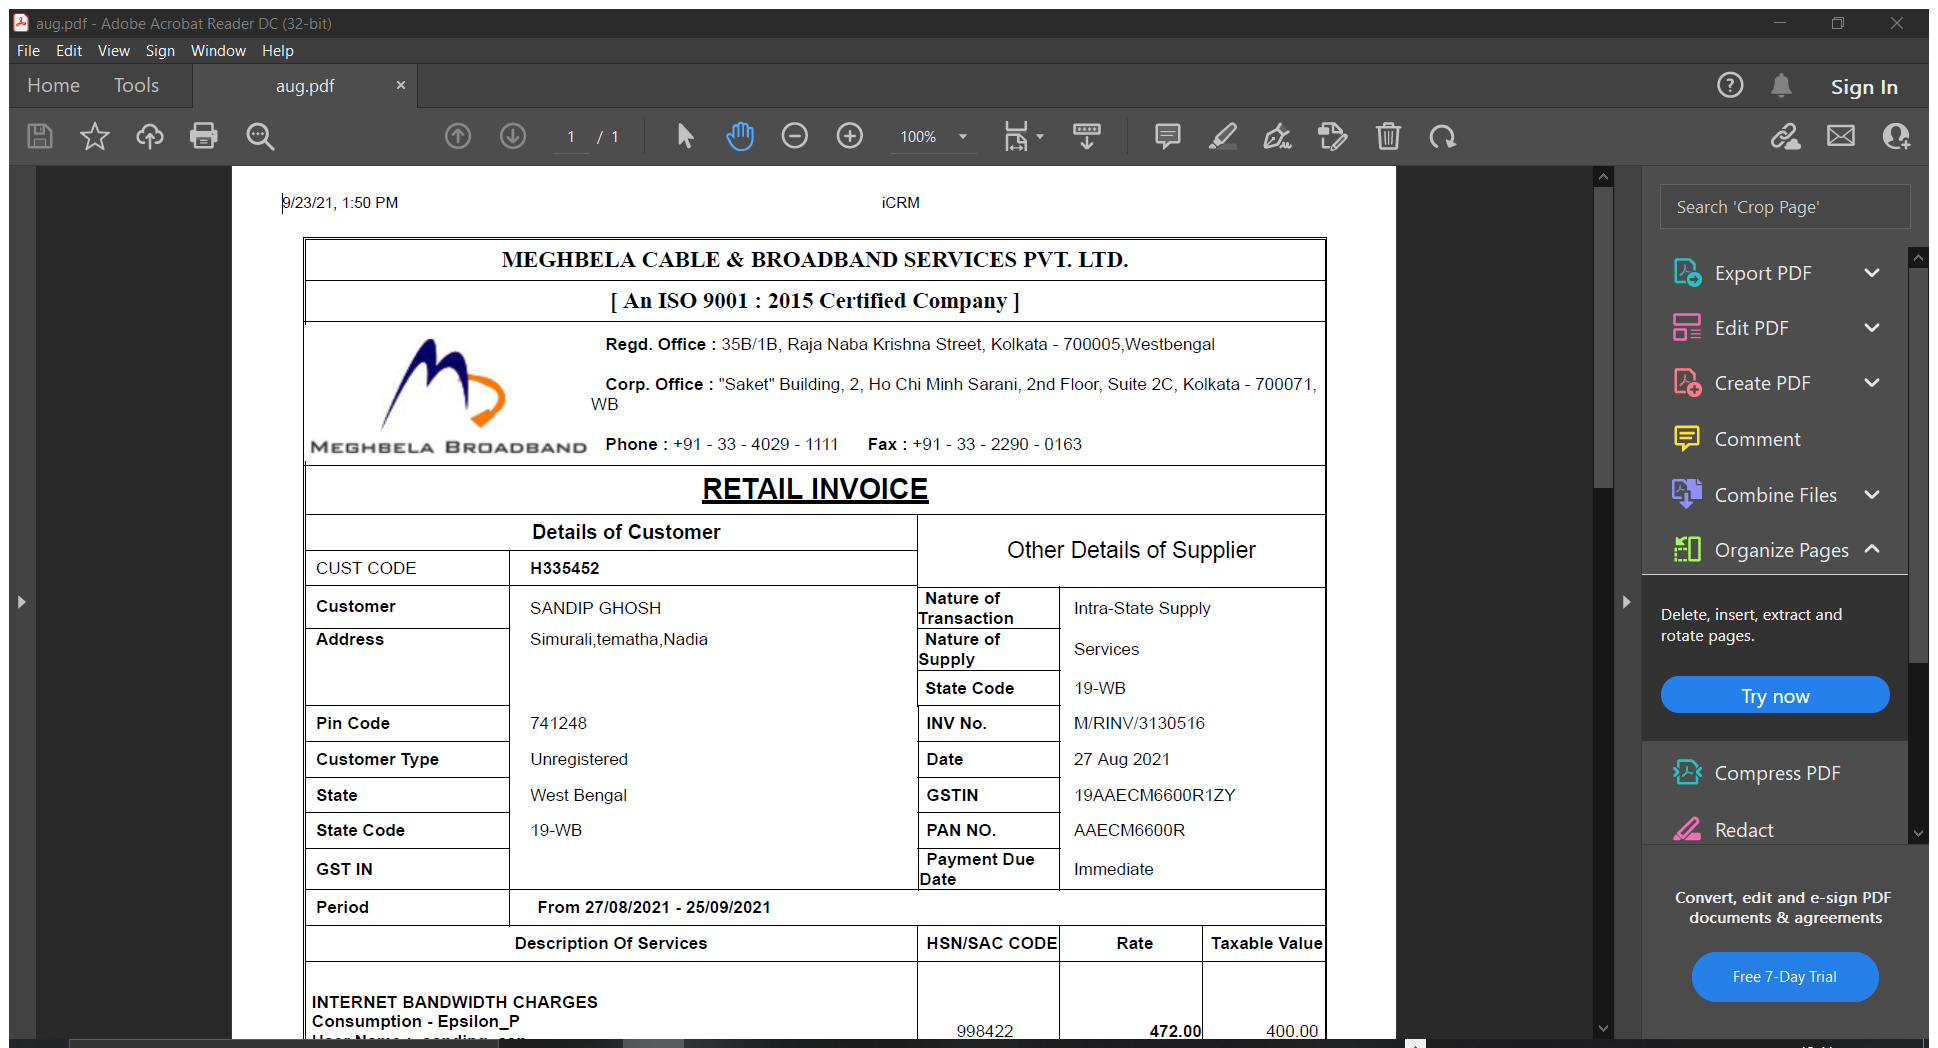
Task: PDF Data Extraction
Workflow: ExtractSpecificData

Step 1: Attach Window 'Augpdf Ad Acrobatsd' on the element (acrord32.exe)

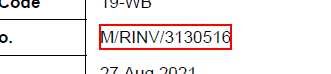
Step 2: get-text from the text 'M/RINV/*' in window 'AVScrolledPageView'